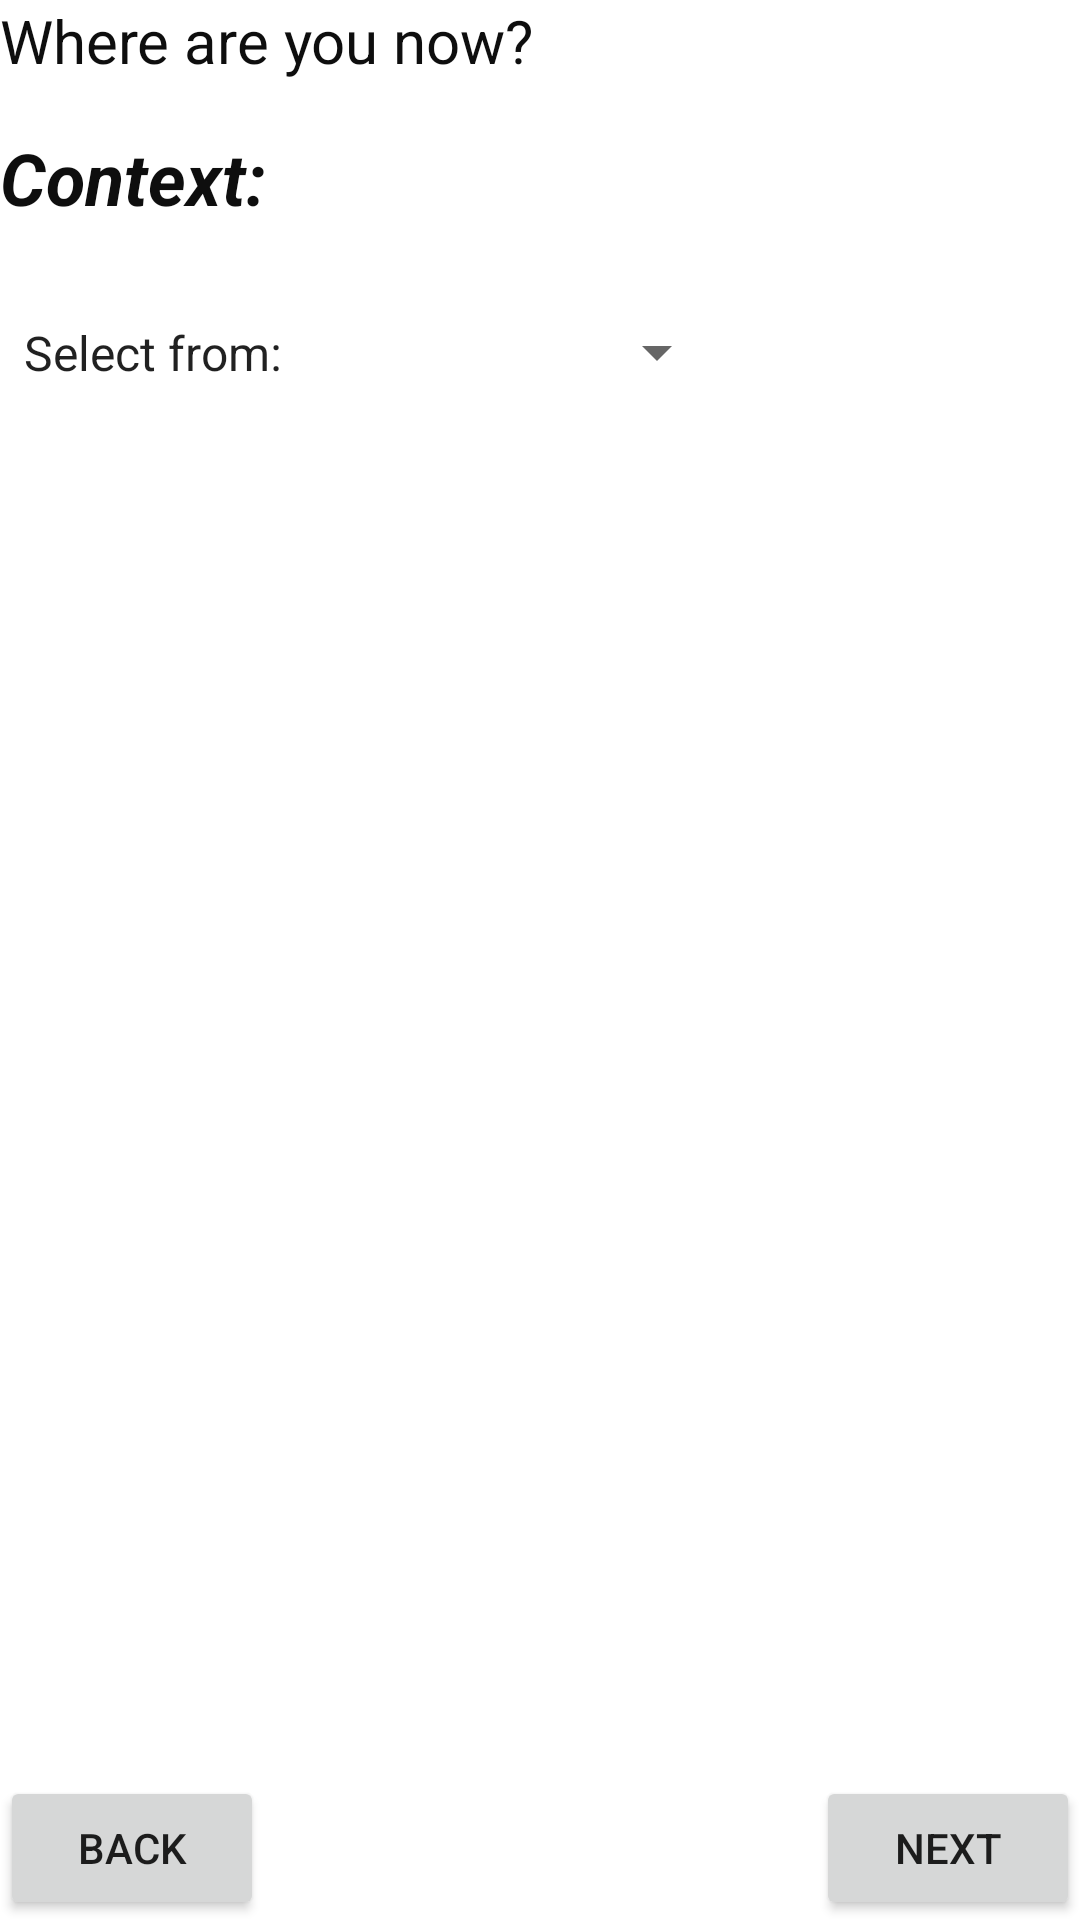

Android layout source for this screen:
<!-- AndroidManifest.xml: application theme Theme.22A14 -->
<!-- res/layout/activity_context.xml -->
<?xml version="1.0" encoding="utf-8"?>
<LinearLayout xmlns:android="http://schemas.android.com/apk/res/android"
    xmlns:tools="http://schemas.android.com/tools"
    android:layout_width="match_parent"
    android:layout_height="match_parent"
    android:layout_margin="5dp"
    android:orientation="vertical"
    tools:context=".mood.Context">

    <TextView
        android:id="@+id/textView10"
        android:layout_width="317dp"
        android:layout_height="43dp"
        android:text="@string/mood_Where_are_you_right_now"
        android:textColor="#0E0E0E"
        android:textSize="20sp" />


    <TextView
        android:id="@+id/Context"
        android:layout_width="239dp"
        android:layout_height="47dp"
        android:text="@string/mood_context"
        android:textColor="#0E0E0E"
        android:textSize="24sp"
        android:textStyle="bold|italic" />

    <EditText
        android:id="@+id/editText"
        android:layout_width="217dp"
        android:layout_height="wrap_content"
        android:hint="@string/mood_write_here"
        android:minHeight="48dp"
        android:visibility="gone"
        tools:textSize="14sp" />

    <Spinner
        android:id="@+id/spinner_context"
        android:layout_width="243dp"
        android:layout_height="55dp"
        android:entries="@array/context"
        tools:ignore="SpeakableTextPresentCheck" />

    <Space
        android:layout_width="match_parent"
        android:layout_height="wrap_content"
        android:layout_weight="1" />

    <LinearLayout
        android:layout_width="match_parent"
        android:layout_height="wrap_content"
        android:orientation="horizontal">

        <Button
            android:id="@+id/back_button_context"
            android:layout_width="wrap_content"
            android:layout_height="wrap_content"
            android:text="@string/mood_back" />

        <Space
            android:layout_width="wrap_content"
            android:layout_height="wrap_content"
            android:layout_weight="1" />

        <Button
            android:id="@+id/next_button_context"
            android:layout_width="wrap_content"
            android:layout_height="wrap_content"
            android:text="@string/mood_next" />
    </LinearLayout>

</LinearLayout>
<!-- resources referenced by this layout -->
<resources>
  <string-array name="context">
          <item>Select from: </item>
          <item>At home</item>
          <item>Work</item>
          <item>Sport</item>
          <item>Other hobby</item>
          <item>Shopping</item>
          <item>Visit</item>
          <item>Others</item>
      </string-array>
  <string name="mood_Where_are_you_right_now">Where are you now?</string>
  <string name="mood_back">Back</string>
  <string name="mood_context">Context:</string>
  <string name="mood_next">Next</string>
  <string name="mood_write_here">Write here..</string>
  <style name="Theme.22A14" parent="Theme.MaterialComponents.DayNight.NoActionBar">
          
          <item name="colorPrimary">@color/purple_500</item>
          <item name="colorPrimaryVariant">@color/purple_700</item>
          <item name="colorOnPrimary">@color/white</item>
          
          <item name="colorSecondary">@color/teal_200</item>
          <item name="colorSecondaryVariant">@color/teal_700</item>
          <item name="colorOnSecondary">@color/black</item>
          
          <item name="android:statusBarColor" tools:targetApi="l">?attr/colorPrimaryVariant</item>
          
      </style>
  <color name="purple_500">#FF6200EE</color>
  <color name="purple_700">#FF3700B3</color>
  <color name="white">#FFFFFF</color>
  <color name="teal_200">#FF03DAC5</color>
  <color name="teal_700">#FF018786</color>
  <color name="black">#000000</color>
</resources>
